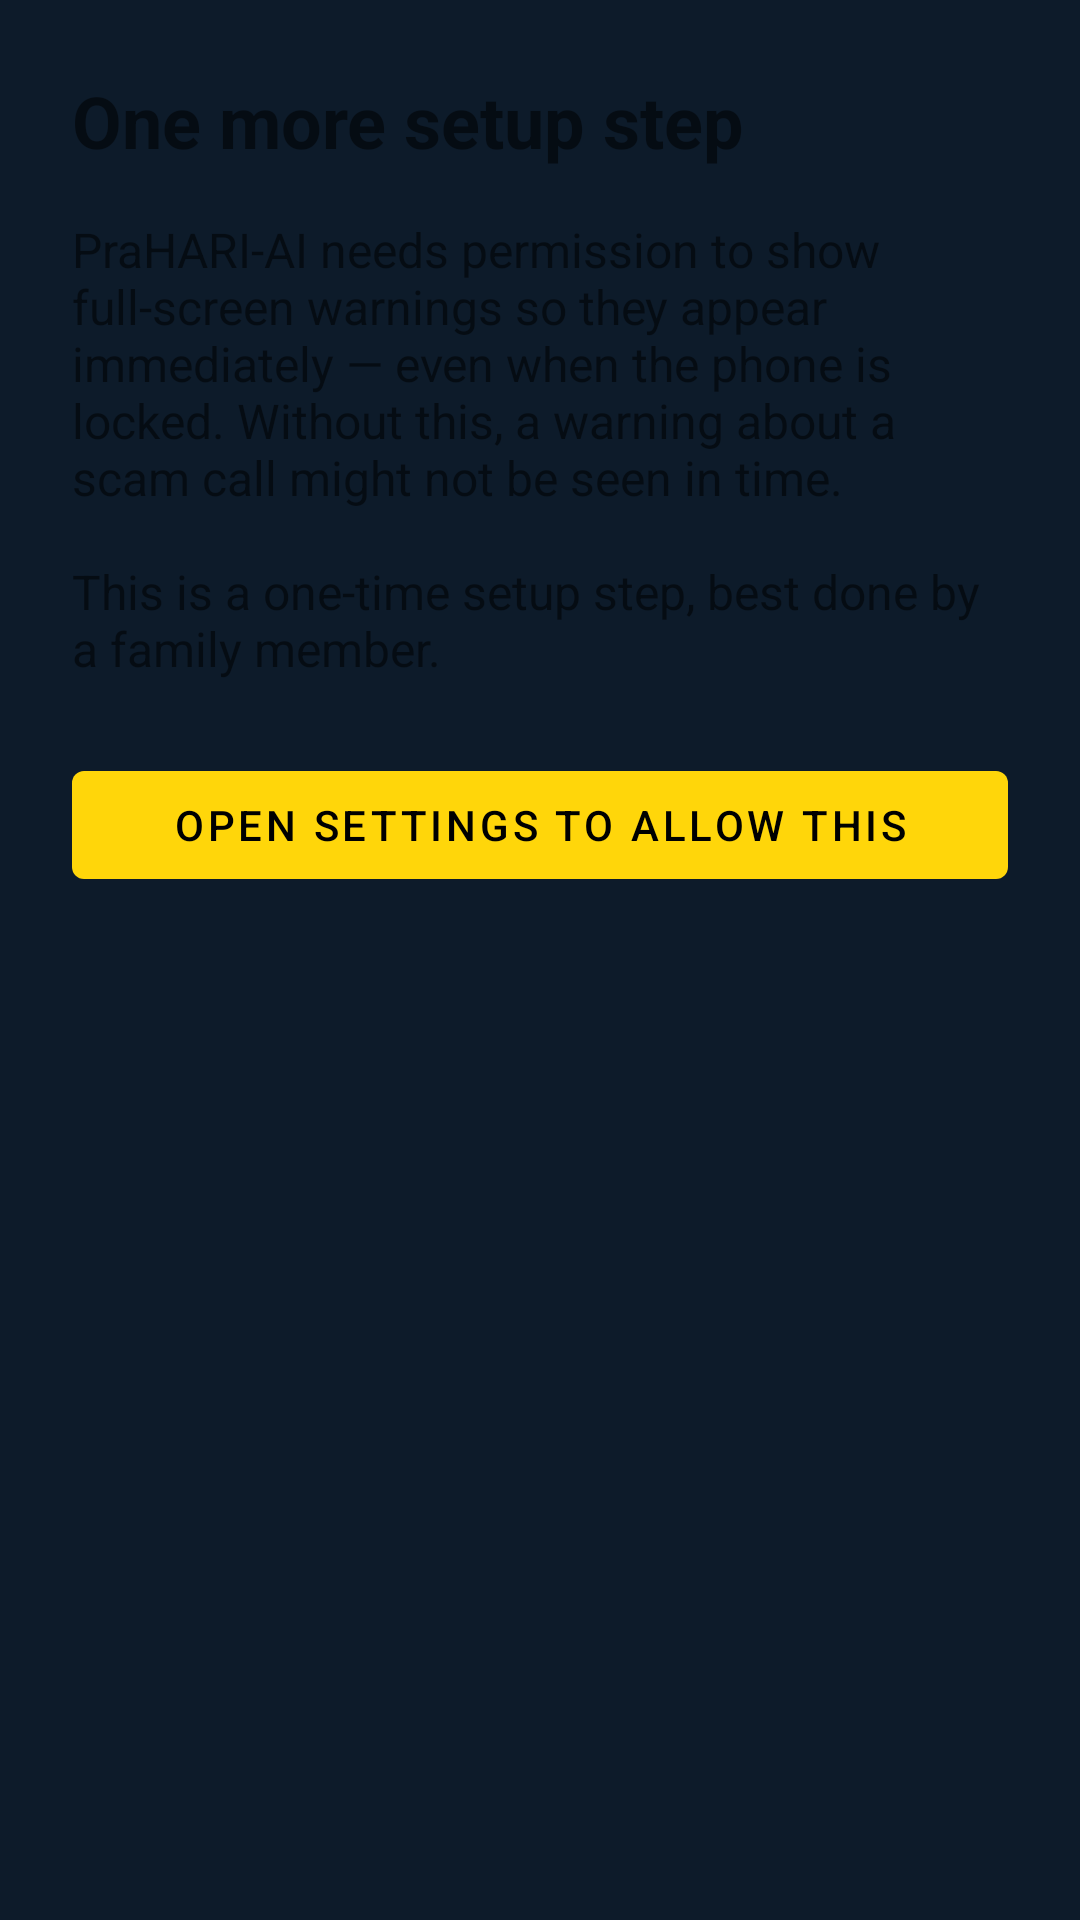

Here is an Android app screen rendered from its layout file. Give the layout XML and the strings, colors and styles it references.
<!-- AndroidManifest.xml: application theme Theme.RakshakAI -->
<!-- res/layout/activity_fsi_setup.xml -->
<?xml version="1.0" encoding="utf-8"?>
<androidx.constraintlayout.widget.ConstraintLayout
    xmlns:android="http://schemas.android.com/apk/res/android"
    xmlns:app="http://schemas.android.com/apk/res-auto"
    android:layout_width="match_parent"
    android:layout_height="match_parent"
    android:padding="24dp">

    <TextView
        android:id="@+id/fsiTitleText"
        android:layout_width="wrap_content"
        android:layout_height="wrap_content"
        android:text="@string/fsi_setup_title"
        android:textSize="24sp"
        android:textStyle="bold"
        app:layout_constraintTop_toTopOf="parent"
        app:layout_constraintStart_toStartOf="parent" />

    <TextView
        android:id="@+id/fsiExplanationText"
        android:layout_width="match_parent"
        android:layout_height="wrap_content"
        android:layout_marginTop="16dp"
        android:textSize="16sp"
        android:text="@string/fsi_setup_explanation"
        app:layout_constraintTop_toBottomOf="@id/fsiTitleText"
        app:layout_constraintStart_toStartOf="parent"
        app:layout_constraintEnd_toEndOf="parent" />

    <Button
        android:id="@+id/fsiOpenSettingsButton"
        android:layout_width="match_parent"
        android:layout_height="wrap_content"
        android:layout_marginTop="24dp"
        android:text="@string/fsi_setup_button"
        app:layout_constraintTop_toBottomOf="@id/fsiExplanationText"
        app:layout_constraintStart_toStartOf="parent"
        app:layout_constraintEnd_toEndOf="parent" />

    <TextView
        android:id="@+id/fsiWaitingText"
        android:layout_width="match_parent"
        android:layout_height="wrap_content"
        android:layout_marginTop="16dp"
        android:textSize="14sp"
        android:visibility="gone"
        android:text="@string/fsi_setup_waiting"
        app:layout_constraintTop_toBottomOf="@id/fsiOpenSettingsButton"
        app:layout_constraintStart_toStartOf="parent"
        app:layout_constraintEnd_toEndOf="parent" />

</androidx.constraintlayout.widget.ConstraintLayout>
<!-- resources referenced by this layout -->
<resources>
  <string name="fsi_setup_button">Open settings to allow this</string>
  <string name="fsi_setup_explanation">PraHARI-AI needs permission to show full-screen warnings so they appear immediately — even when the phone is locked. Without this, a warning about a scam call might not be seen in time.\n\nThis is a one-time setup step, best done by a family member.</string>
  <string name="fsi_setup_title">One more setup step</string>
  <string name="fsi_setup_waiting">Waiting for permission… come back here after allowing it.</string>
  <style name="Theme.RakshakAI" parent="Theme.MaterialComponents.DayNight.NoActionBar">
          <item name="colorPrimary">@color/brand_primary</item>
          <item name="colorPrimaryDark">@color/brand_primary</item>
          <item name="colorSecondary">@color/accent_cyan</item>
          <item name="colorAccent">@color/accent_cyan</item>
          <item name="android:windowBackground">@color/screen_background</item>
          <item name="android:textColorPrimary">@color/text_on_background</item>
          <item name="android:textColorSecondary">@color/text_on_background</item>
          <item name="android:textColorHint">@color/accent_cyan</item>
          <item name="materialButtonStyle">@style/AbhayAIButton</item>
      </style>
  <color name="brand_primary">#0D1B2A</color>
  <color name="accent_cyan">#00B4D8</color>
  <color name="screen_background">#0D1B2A</color>
  <color name="text_on_background">#F1FAEE</color>
  <style name="AbhayAIButton" parent="Widget.MaterialComponents.Button">
          <item name="backgroundTint">@color/button_background</item>
          <item name="android:textColor">@color/button_text</item>
      </style>
  <color name="button_background">#FFD60A</color>
  <color name="button_text">#000000</color>
</resources>
